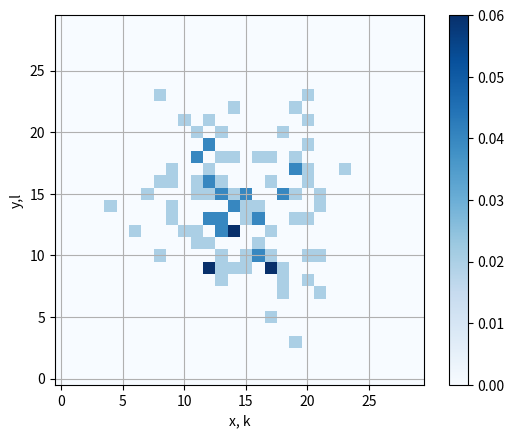
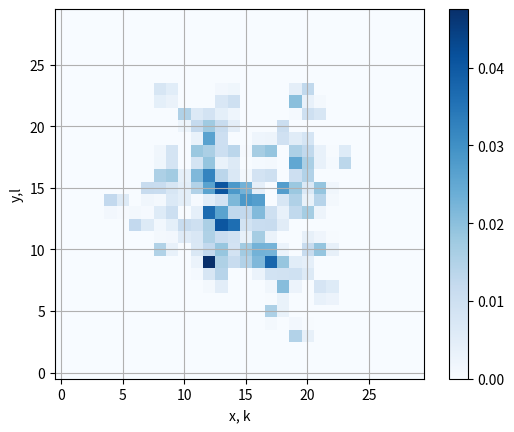
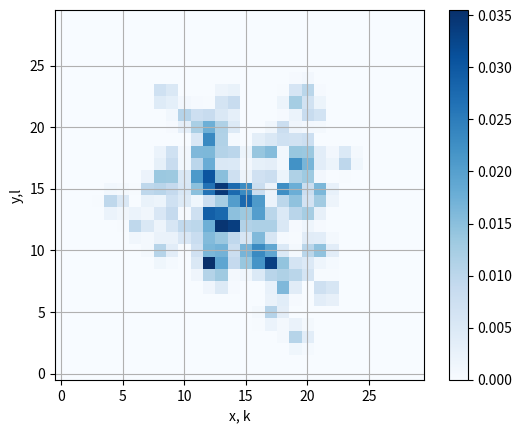

Reproduce these figures in Python, in order.
import numpy as np
import matplotlib.pyplot as plt

# Particle Mesh of Width 30 with 30 x 30 cells
H = 15
K = 30
M = 2.0
N = 100
sigma = 4
particles = []


# Find the index of a given point
def indices(X, Y):
    k = np.floor(X)
    j = np.floor(Y)
    return [int(k), int(j)]


# Places particles within the interval [-14, 14)
def insert_particles(h, size):
    x = 2 * (h - 1) * (np.random.random_sample(size)) + 1
    y = 2 * (h - 1) * (np.random.random_sample(size)) + 1
    return list(zip(x.tolist(), y.tolist()))


# Do the same with gaussian distribution
def insert_gaussian_particles(h, size):
    x = []
    y = []
    for i in range (size):
        x0 = np.random.normal(loc=14.5, scale=sigma)
        y0 = np.random.normal(loc=14.5, scale=sigma)
        if x0 > 29 or x0 < 1 or y0 > 29 or y0 < 1:
            i -= 1
        else:
            x.append(x0)
            y.append(y0)
    return list(zip(x, y))


# calculate the values of the epsilons
def calculate_e(X, index):
    return np.abs((X - index) / (2*H/K))


def compute_0_order(X, Y, k, l):
    W = np.zeros((3, 3))
    W[1, 1] = 1
    return W


def compute_1_order(X, Y, k, l):
    W = np.ones((3, 3))
    ex = calculate_e(X, k)
    ey = calculate_e(Y, l)
    if ex < 0.5:
        W[:, 0] *= H/K - ex
        W[:, 1] *= ex + H/K
        W[:, 2] *= 0
    else:
        W[:, 0] *= 0
        W[:, 1] *= 3*H/K - ex
        W[:, 2] *= ex - H/K

    if ey < 0.5:
        W[0, :] *= H/K - ey
        W[1, :] *= ey + H/K
        W[2, :] *= 0
    else:
        W[0, :] *= 0
        W[1, :] *= 3*H/K - ey
        W[2, :] *= ey - H/K
    return W


def compute_2_order(X, Y, k, l):
    ex = calculate_e(X, k)
    ey = calculate_e(Y, l)
    W = np.ones((3, 3))
    W[:, 0] *= 0.5 - ex + 0.5*ex**2
    W[:, 1] *= 0.5 + ex - ex ** 2
    W[:, 2] *= 0.5 * ex**2
    W[0, :] *= 0.5 - ey + 0.5 * ey ** 2
    W[1, :] *= 0.5 + ey - ey ** 2
    W[2, :] *= 0.5 * ey ** 2
    return W


def compute_order(X, Y, k, l, order):
    if order == 0:
        return compute_0_order(X, Y, k, l)
    if order == 1:
        return compute_1_order(X, Y, k, l)
    if order == 2:
        return compute_2_order(X, Y, k, l)


def density_map(particle_list, order):
    d_map = np.zeros((K, K))
    for k in range(1, K-1):
        for j in range(1, K-1):
            for particle in particle_list:
                x, y = particle[0], particle[1]  # particle position
                if indices(x, y) == [k, j]:
                    W = compute_order(x, y, k, j, order)
                    d_map[np.ix_([j-1, j, j+1], [k-1, k, k+1])] += M/N * W
    return d_map


particles = insert_gaussian_particles(H, N)

print(np.sum(density_map(particles, order=0)))
print(np.sum(density_map(particles, order=1)))
print(np.sum(density_map(particles, order=2)))

fig, ax = plt.subplots()

plt.imshow(density_map(particles, order=0), cmap=plt.cm.Blues, origin='lower', interpolation='nearest')
plt.colorbar()
#for i in range(len(particles)):
#    ax.plot(particles[i][0] - H / K, particles[i][1] - H / K, 'rx')

plt.xlabel("x, k")
plt.ylabel("y,l")
plt.grid()

fig, ax = plt.subplots()

plt.imshow(density_map(particles, order=1), cmap=plt.cm.Blues, origin='lower', interpolation='nearest')
plt.colorbar()
#for i in range(len(particles)):
#    ax.plot(particles[i][0] - H / K, particles[i][1] - H / K, 'rx')

plt.xlabel("x, k")
plt.ylabel("y,l")
plt.grid()

fig, ax = plt.subplots()

plt.imshow(density_map(particles, order=2), cmap=plt.cm.Blues, origin='lower', interpolation='nearest')
plt.colorbar()
#for i in range(len(particles)):
#   ax.plot(particles[i][0] - H / K, particles[i][1] - H / K, 'rx')

plt.xlabel("x, k")
plt.ylabel("y,l")
plt.grid()

plt.show()

